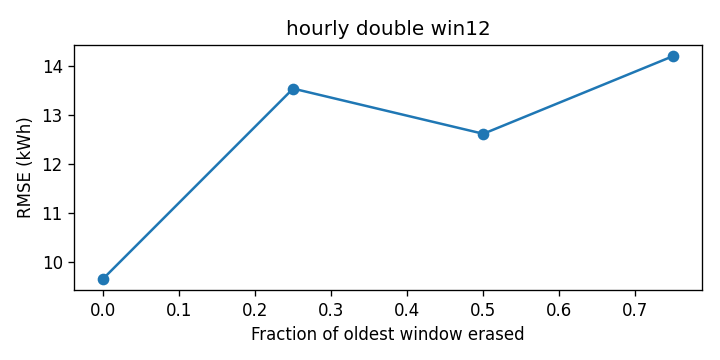

Source data for this figure (header and first rows):
cutoff, rmse_kwh
0.0, 9.663
0.25, 13.54
0.5, 12.62
0.75, 14.2
